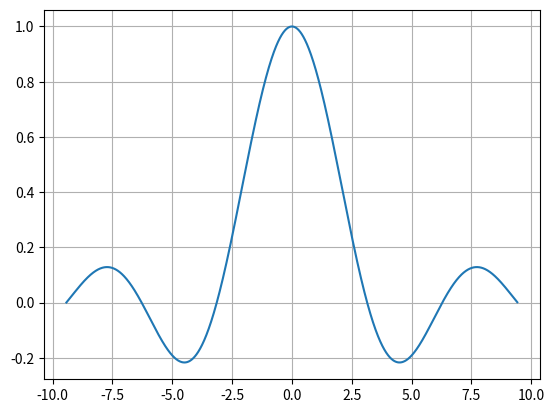

This figure's Python source:
#!/usr/bin/env python3

"""
Examples on how to plot using matplotlib

python3 -m pip install matplotlib numpy
"""

import numpy as np
import matplotlib.pyplot as plt

def main():
    """
    This is the main method, I call it main by convention.
    """

    x = np.arange(-3*np.pi, 3*np.pi, 0.01)
    y = np.sin(x)/x

    plt.plot(x, y)
    plt.grid(True)
    plt.show()

if __name__ == "__main__":
    main()
